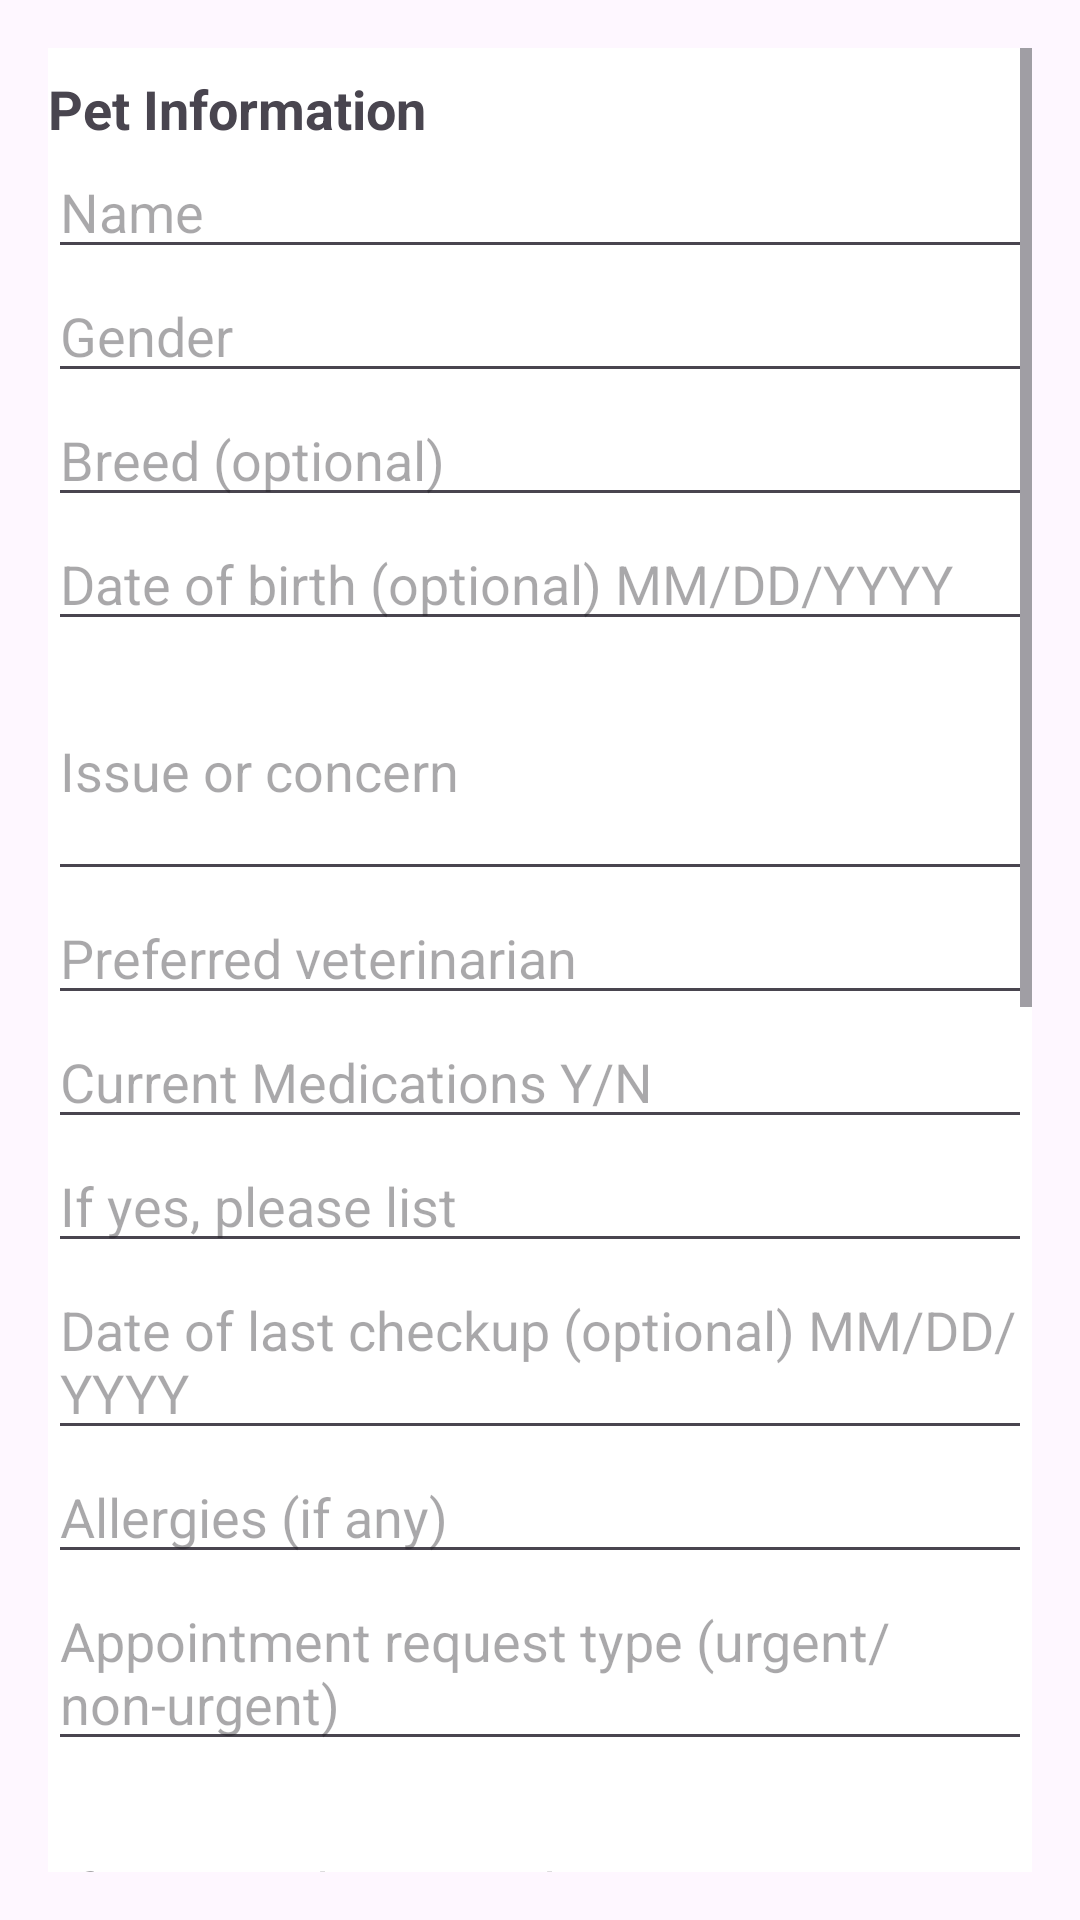

The Android layout XML behind this screen, and the referenced resources:
<!-- AndroidManifest.xml: application theme Theme.PetPulse -->
<!-- res/layout/fragment1.xml -->
<?xml version="1.0" encoding="utf-8"?>
<ScrollView xmlns:android="http://schemas.android.com/apk/res/android"
            android:layout_width="match_parent"
            android:layout_height="match_parent"
            android:padding="16dp">

    <LinearLayout
            android:layout_width="match_parent"
            android:layout_height="wrap_content"
            android:orientation="vertical" android:background="@color/onPrimaryColor">

        
        <TextView
                android:layout_width="wrap_content"
                android:layout_height="wrap_content"
                android:text="Pet Information"
                android:textStyle="bold"
                android:textSize="18sp"
                android:paddingTop="8dp"/>

        <EditText
                android:id="@+id/editTextName"
                android:layout_width="match_parent"
                android:layout_height="wrap_content"
                android:hint="Name"/>

        <EditText
                android:id="@+id/editTextGender"
                android:layout_width="match_parent"
                android:layout_height="wrap_content"
                android:hint="Gender"/>

        <EditText
                android:id="@+id/editTextBreed"
                android:layout_width="match_parent"
                android:layout_height="wrap_content"
                android:hint="Breed (optional)"/>

        <EditText
                android:id="@+id/editTextDateOfBirthPet"
                android:layout_width="match_parent"
                android:layout_height="wrap_content"
                android:hint="Date of birth (optional) MM/DD/YYYY"/>

        <EditText
                android:id="@+id/editTextIssue"
                android:layout_width="match_parent"
                android:layout_height="wrap_content"
                android:hint="Issue or concern"
                android:minLines="3"
                android:inputType="textMultiLine"/>

        <EditText
                android:id="@+id/editTextPreferredVet"
                android:layout_width="match_parent"
                android:layout_height="wrap_content"
                android:hint="Preferred veterinarian"/>

        <EditText
                android:id="@+id/editTextCurrentMeds"
                android:layout_width="match_parent"
                android:layout_height="wrap_content"
                android:hint="Current Medications Y/N"/>

        <EditText
                android:id="@+id/editTextMedList"
                android:layout_width="match_parent"
                android:layout_height="wrap_content"
                android:hint="If yes, please list"/>

        <EditText
                android:id="@+id/editTextLastCheckup"
                android:layout_width="match_parent"
                android:layout_height="wrap_content"
                android:hint="Date of last checkup (optional) MM/DD/YYYY"/>

        <EditText
                android:id="@+id/editTextAllergies"
                android:layout_width="match_parent"
                android:layout_height="wrap_content"
                android:hint="Allergies (if any)"/>

        <EditText
                android:id="@+id/editTextRequestType"
                android:layout_width="match_parent"
                android:layout_height="wrap_content"
                android:hint="Appointment request type (urgent/non-urgent)"/>

        <EditText
                android:id="@+id/editTextUrgentExplain"
                android:layout_width="match_parent"
                android:layout_height="wrap_content"
                android:hint="If urgent, please explain"
                android:minLines="3"
                android:inputType="textMultiLine"/>

        
        <TextView
                android:layout_width="wrap_content"
                android:layout_height="wrap_content"
                android:text="Owner Information"
                android:textStyle="bold"
                android:textSize="18sp"
                android:paddingTop="16dp"/>

        <EditText
                android:id="@+id/editTextFirstName"
                android:layout_width="match_parent"
                android:layout_height="wrap_content"
                android:hint="First name"/>

        <EditText
                android:id="@+id/editTextMiddleName"
                android:layout_width="match_parent"
                android:layout_height="wrap_content"
                android:hint="Middle Name"/>

        <EditText
                android:id="@+id/editTextLastName"
                android:layout_width="match_parent"
                android:layout_height="wrap_content"
                android:hint="Last name"/>

        <EditText
                android:id="@+id/editTextDateOfBirthOwner"
                android:layout_width="match_parent"
                android:layout_height="wrap_content"
                android:hint="Date of birth: MM/DD/YYYY"/>

        <EditText
                android:id="@+id/editTextPhone"
                android:layout_width="match_parent"
                android:layout_height="wrap_content"
                android:hint="Phone"/>

        <EditText
                android:id="@+id/editTextSecondaryPhone"
                android:layout_width="match_parent"
                android:layout_height="wrap_content"
                android:hint="Secondary phone (optional)"/>

        <EditText
                android:id="@+id/editTextPrimaryAddress"
                android:layout_width="match_parent"
                android:layout_height="wrap_content"
                android:hint="Primary address"/>

        <EditText
                android:id="@+id/editTextSecondaryAddress"
                android:layout_width="match_parent"
                android:layout_height="wrap_content"
                android:hint="Secondary address (optional)"/>

        <EditText
                android:id="@+id/editTextEmail"
                android:layout_width="match_parent"
                android:layout_height="wrap_content"
                android:hint="Email"/>

        <EditText
                android:id="@+id/editTextPreferredContact"
                android:layout_width="match_parent"
                android:layout_height="wrap_content"
                android:hint="Preferred method of contact (Phone/Email)"/>

        <Button
                android:id="@+id/btnGoToFragmentSchedule"
                android:layout_width="wrap_content"
                android:layout_height="wrap_content"
                android:text="Submit"
                android:layout_marginTop="16dp"
                android:layout_gravity="center"/>

        <FrameLayout
                android:id="@+id/fragment_container2"
                android:layout_width="match_parent"
                android:layout_height="match_parent"
                android:layout_alignParentStart="true"
                android:layout_alignParentTop="true"
                android:layout_marginTop="8dp"
                android:layout_marginStart="16dp"
                android:layout_centerInParent="true"/>
    </LinearLayout>
</ScrollView>
<!-- resources referenced by this layout -->
<resources>
  <color name="onPrimaryColor">#FFFFFF</color>
  <style name="Theme.PetPulse" parent="Theme.Material3.DayNight.NoActionBar">
          
          <item name="colorPrimary">@color/primaryColor</item>
          <item name="colorPrimaryVariant">@color/primaryColorVariant</item>
          <item name="colorOnPrimary">@color/onPrimaryColor</item>
          <item name="colorSecondary">@color/secondaryColor</item>
          <item name="colorOnSecondary">@color/onSecondaryColor</item>
      </style>
  <color name="primaryColor">#6200EE</color>
  <color name="primaryColorVariant">#3700B3</color>
  <color name="secondaryColor">#03DAC6</color>
  <color name="onSecondaryColor">#000000</color>
</resources>
